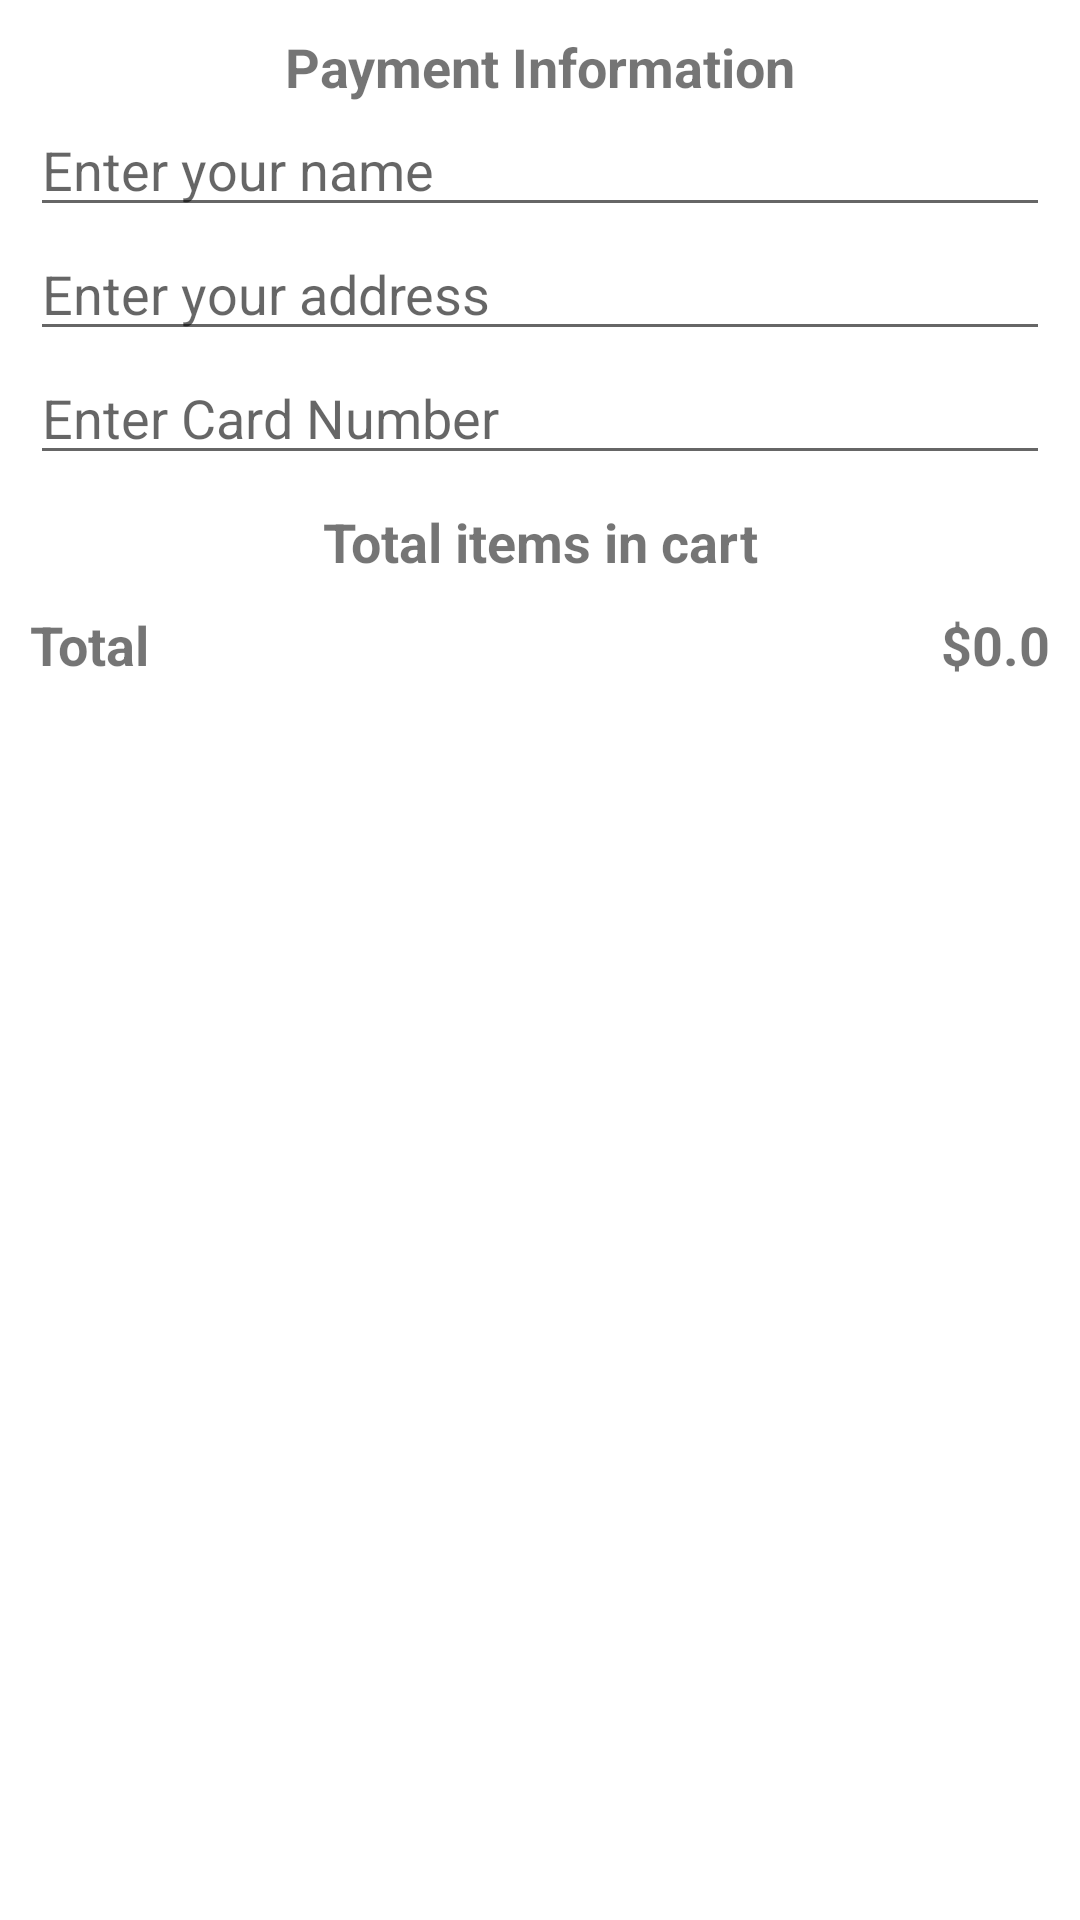

This screen was rendered from an Android layout file. Write that file and the resources it references.
<!-- AndroidManifest.xml: application theme Theme.OTCMedicineDelivery -->
<!-- res/layout/activity_check_out.xml -->
<?xml version="1.0" encoding="utf-8"?>
<ScrollView xmlns:android="http://schemas.android.com/apk/res/android"
    xmlns:app="http://schemas.android.com/apk/res-auto"
    xmlns:tools="http://schemas.android.com/tools"
    android:layout_width="match_parent"
    android:layout_height="match_parent"
    tools:context=".CheckOutActivity"
        >
    <androidx.constraintlayout.widget.ConstraintLayout
        android:layout_width="match_parent"
        android:layout_height="match_parent">


        <TextView android:id="@+id/Payment"
            android:layout_width="wrap_content"
            android:layout_height="wrap_content"
            app:layout_constraintStart_toStartOf="parent"
            app:layout_constraintEnd_toEndOf="parent"
            app:layout_constraintTop_toTopOf="parent"
            android:layout_margin="10dp"
            android:text="Payment Information"
            android:textSize="18sp"
            android:textStyle="bold"/>


        <EditText
            android:id="@+id/inputName"
            android:layout_width="match_parent"
            android:layout_height="wrap_content"
            android:layout_marginStart="10dp"
            android:layout_marginEnd="10dp"
            android:hint="Enter your name"
            app:layout_constraintEnd_toEndOf="parent"
            app:layout_constraintHorizontal_bias="0.0"
            app:layout_constraintStart_toStartOf="parent"
            app:layout_constraintTop_toBottomOf="@+id/Payment" />


        <EditText
            android:id="@+id/inputAddress"
            android:layout_width="match_parent"
            android:layout_height="wrap_content"
            android:layout_marginStart="10dp"
            android:layout_marginEnd="10dp"
            android:hint="Enter your address"
            app:layout_constraintEnd_toEndOf="parent"
            app:layout_constraintHorizontal_bias="0.0"
            app:layout_constraintStart_toStartOf="parent"
            app:layout_constraintTop_toBottomOf="@+id/inputName" />

        <EditText
            android:id="@+id/inputCardNumber"
            android:layout_width="match_parent"
            android:layout_height="wrap_content"
            android:layout_marginStart="10dp"
            android:layout_marginEnd="10dp"
            android:hint="Enter Card Number"
            android:inputType="number"
            android:maxLength="16"
            app:layout_constraintEnd_toEndOf="parent"
            app:layout_constraintHorizontal_bias="0.0"
            app:layout_constraintStart_toStartOf="parent"
            app:layout_constraintTop_toBottomOf="@+id/inputAddress" />

        <TextView
            android:id="@+id/tvTotalItems"
            android:layout_width="wrap_content"
            android:layout_height="wrap_content"
            android:layout_margin="10dp"
            android:text="Total items in cart"
            android:textSize="18sp"
            android:textStyle="bold"
            app:layout_constraintEnd_toEndOf="parent"
            app:layout_constraintStart_toStartOf="parent"
            app:layout_constraintTop_toBottomOf="@+id/inputCardNumber" />

        <androidx.recyclerview.widget.RecyclerView
            android:id="@+id/cartItemsRecyclerView"
            android:layout_width="match_parent"
            android:layout_height="wrap_content"
            android:nestedScrollingEnabled="false"
            app:layout_constraintEnd_toEndOf="parent"
            app:layout_constraintHorizontal_bias="0.0"
            app:layout_constraintStart_toStartOf="parent"
            app:layout_constraintTop_toBottomOf="@+id/tvTotalItems" />







        <TextView android:id="@+id/tvTotal"
            android:layout_width="wrap_content"
            android:layout_height="wrap_content"
            app:layout_constraintStart_toStartOf="parent"
            app:layout_constraintTop_toBottomOf="@+id/cartItemsRecyclerView"
            android:layout_margin="10dp"
            android:text="Total"
            android:textSize="18sp"
            android:textStyle="bold"/>

        <TextView android:id="@+id/tvTotalAmount"
            android:layout_width="wrap_content"
            android:layout_height="wrap_content"
            app:layout_constraintEnd_toEndOf="parent"
            app:layout_constraintTop_toBottomOf="@+id/cartItemsRecyclerView"
            android:layout_margin="10dp"
            android:text="$0.0"
            android:textSize="18sp"
            android:textStyle="bold"/>

        <TextView
            android:id="@+id/buttonPlaceYourOrder"
            android:layout_width="match_parent"
            android:layout_height="wrap_content"
            android:layout_margin="10dp"
            android:background="@drawable/button_bg"
            android:gravity="center"
            android:padding="10dp"
            android:text="Place your order"
            android:textColor="@color/white"
            android:textSize="16sp"
            android:textStyle="bold"
            app:layout_constraintBottom_toBottomOf="parent"
            app:layout_constraintEnd_toEndOf="parent"
            app:layout_constraintHorizontal_bias="0.842"
            app:layout_constraintStart_toStartOf="parent"
            app:layout_constraintTop_toBottomOf="@+id/tvTotal"
            app:layout_constraintVertical_bias="1.0" />


    </androidx.constraintlayout.widget.ConstraintLayout>
</ScrollView>
<!-- resources referenced by this layout -->
<resources>
  <color name="white">#FFFFFF</color>
  <style name="Theme.OTCMedicineDelivery" parent="Theme.MaterialComponents.DayNight.DarkActionBar">
          
          <item name="colorPrimary">@color/purple_500</item>
          <item name="colorPrimaryVariant">@color/purple_700</item>
          <item name="colorOnPrimary">@color/white</item>
          
          <item name="colorSecondary">@color/teal_200</item>
          <item name="colorSecondaryVariant">@color/teal_700</item>
          <item name="colorOnSecondary">@color/black</item>
          
          <item name="android:statusBarColor" tools:targetApi="l">?attr/colorPrimaryVariant</item>
          
      </style>
  <color name="purple_500">#FF6200EE</color>
  <color name="purple_700">#FF3700B3</color>
  <color name="teal_200">#FF03DAC5</color>
  <color name="teal_700">#FF018786</color>
  <color name="black">#FF000000</color>
</resources>
